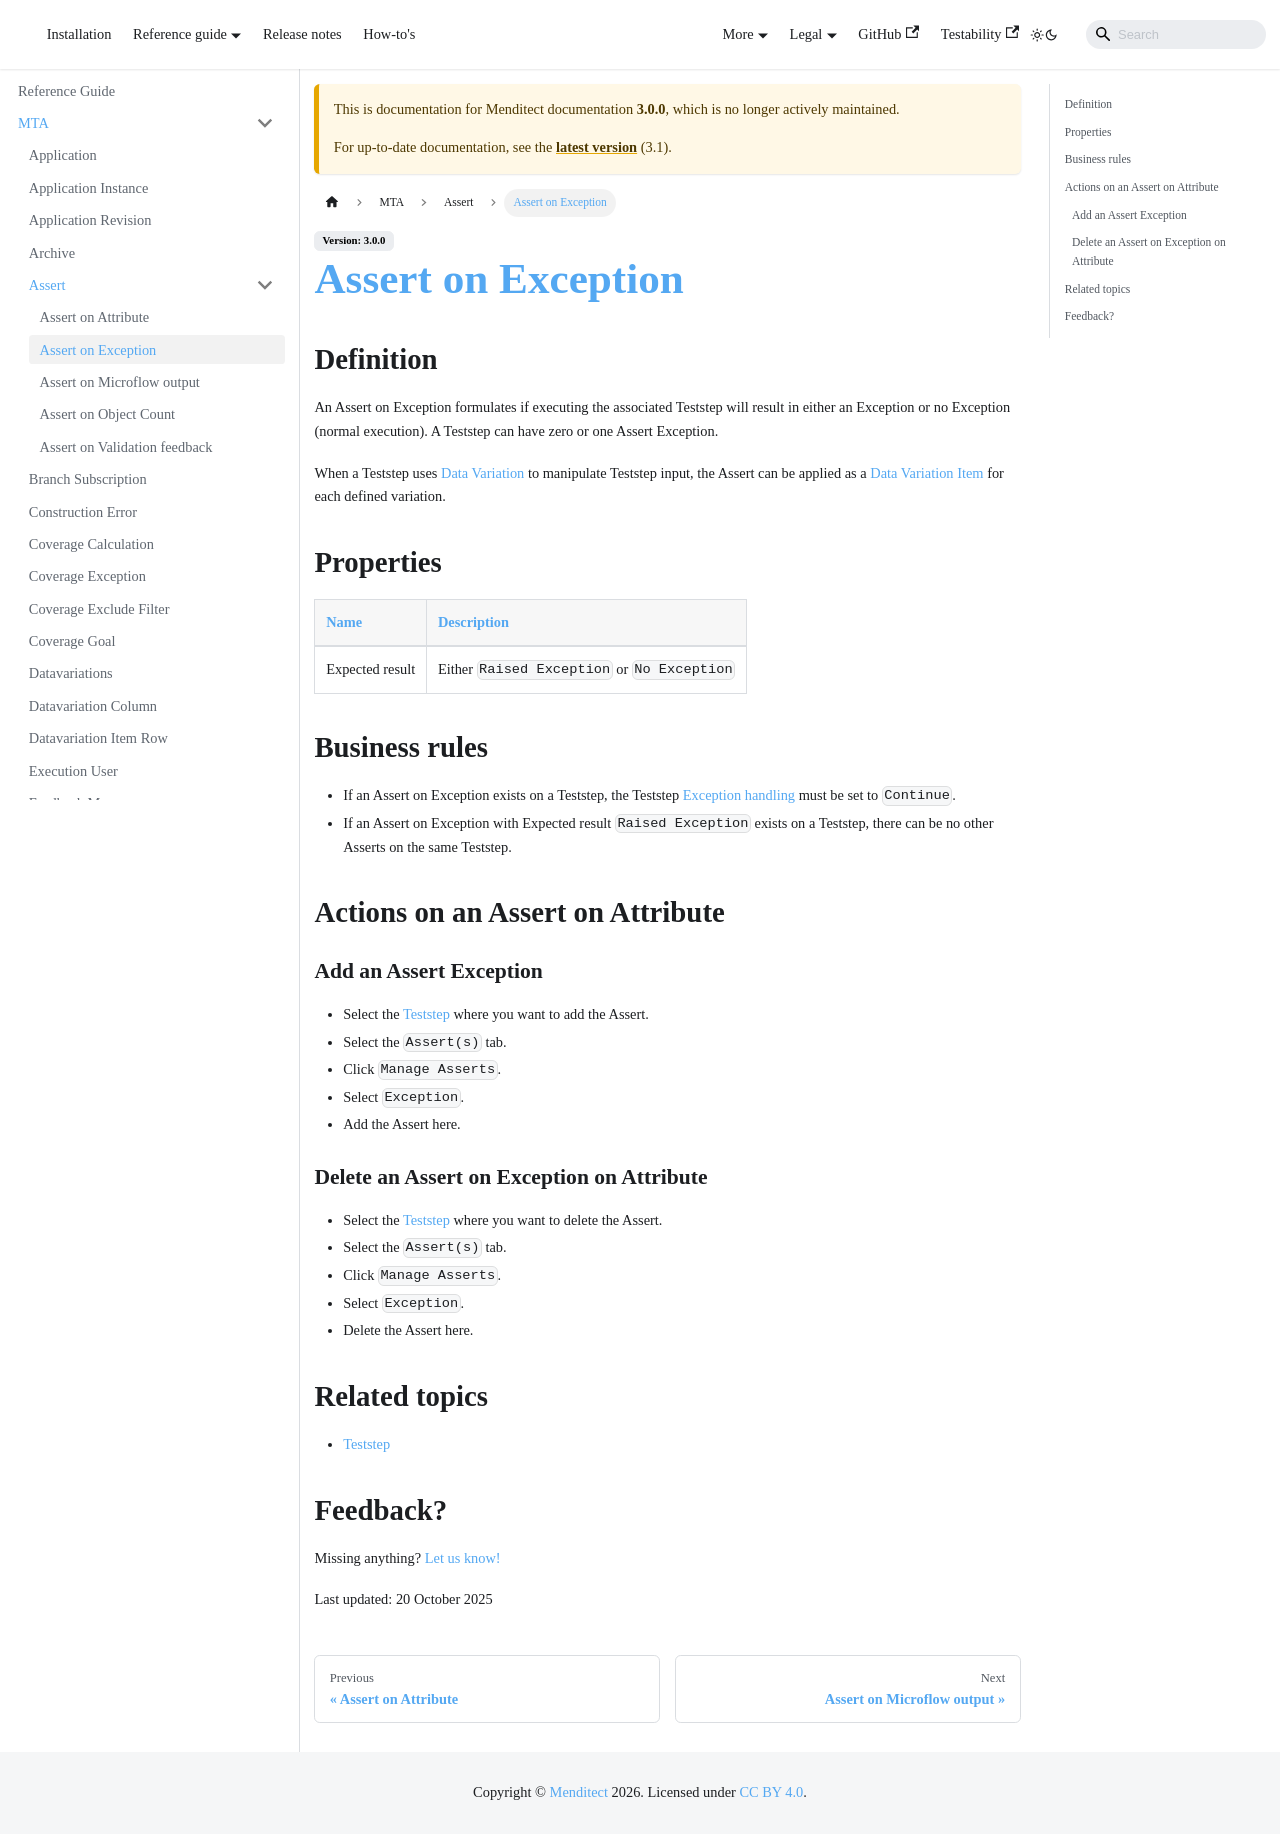

repository: Menditect/documentation · page: 3.0.0/mta/Assert/assert-exception.html · generator: docusaurus

# Assert on Exception 

## Definition

An Assert on Exception formulates if executing the associated Teststep will result in either an Exception or no Exception (normal execution).
A Teststep can have zero or one Assert Exception.

When a Teststep uses [Data Variation](../datavariation) to manipulate Teststep input, the Assert can be applied as a [Data Variation Item](../datavariation-item-row) for each defined variation.


## Properties
| Name            | Description                                 |
| --------------- | ------------------------------------------- |
| Expected result | Either `Raised Exception` or `No Exception` |

## Business rules

- If an Assert on Exception exists on a Teststep, the Teststep [Exception handling](../Teststep#exception-handling) must be set to `Continue`.
- If an Assert on Exception with Expected result `Raised Exception` exists on a Teststep, there can be no other Asserts on the same Teststep.

## Actions

### Add an Assert Exception
- Select the [Teststep](../Teststep/) where you want to add the Assert.
- Select the `Assert(s)` tab.
- Click `Manage Asserts`.
- Select `Exception`.
- Add the Assert here.

### Delete an Assert on Exception
- Select the [Teststep](../Teststep/) where you want to delete the Assert.
- Select the `Assert(s)` tab.
- Click `Manage Asserts`.
- Select `Exception`.
- Delete the Assert here.

## Related topics
- [Teststep](../Teststep)

## Feedback?
Missing anything? [Let us know!](mailto:support@menditect.com)

Last updated: 20 October 2025
